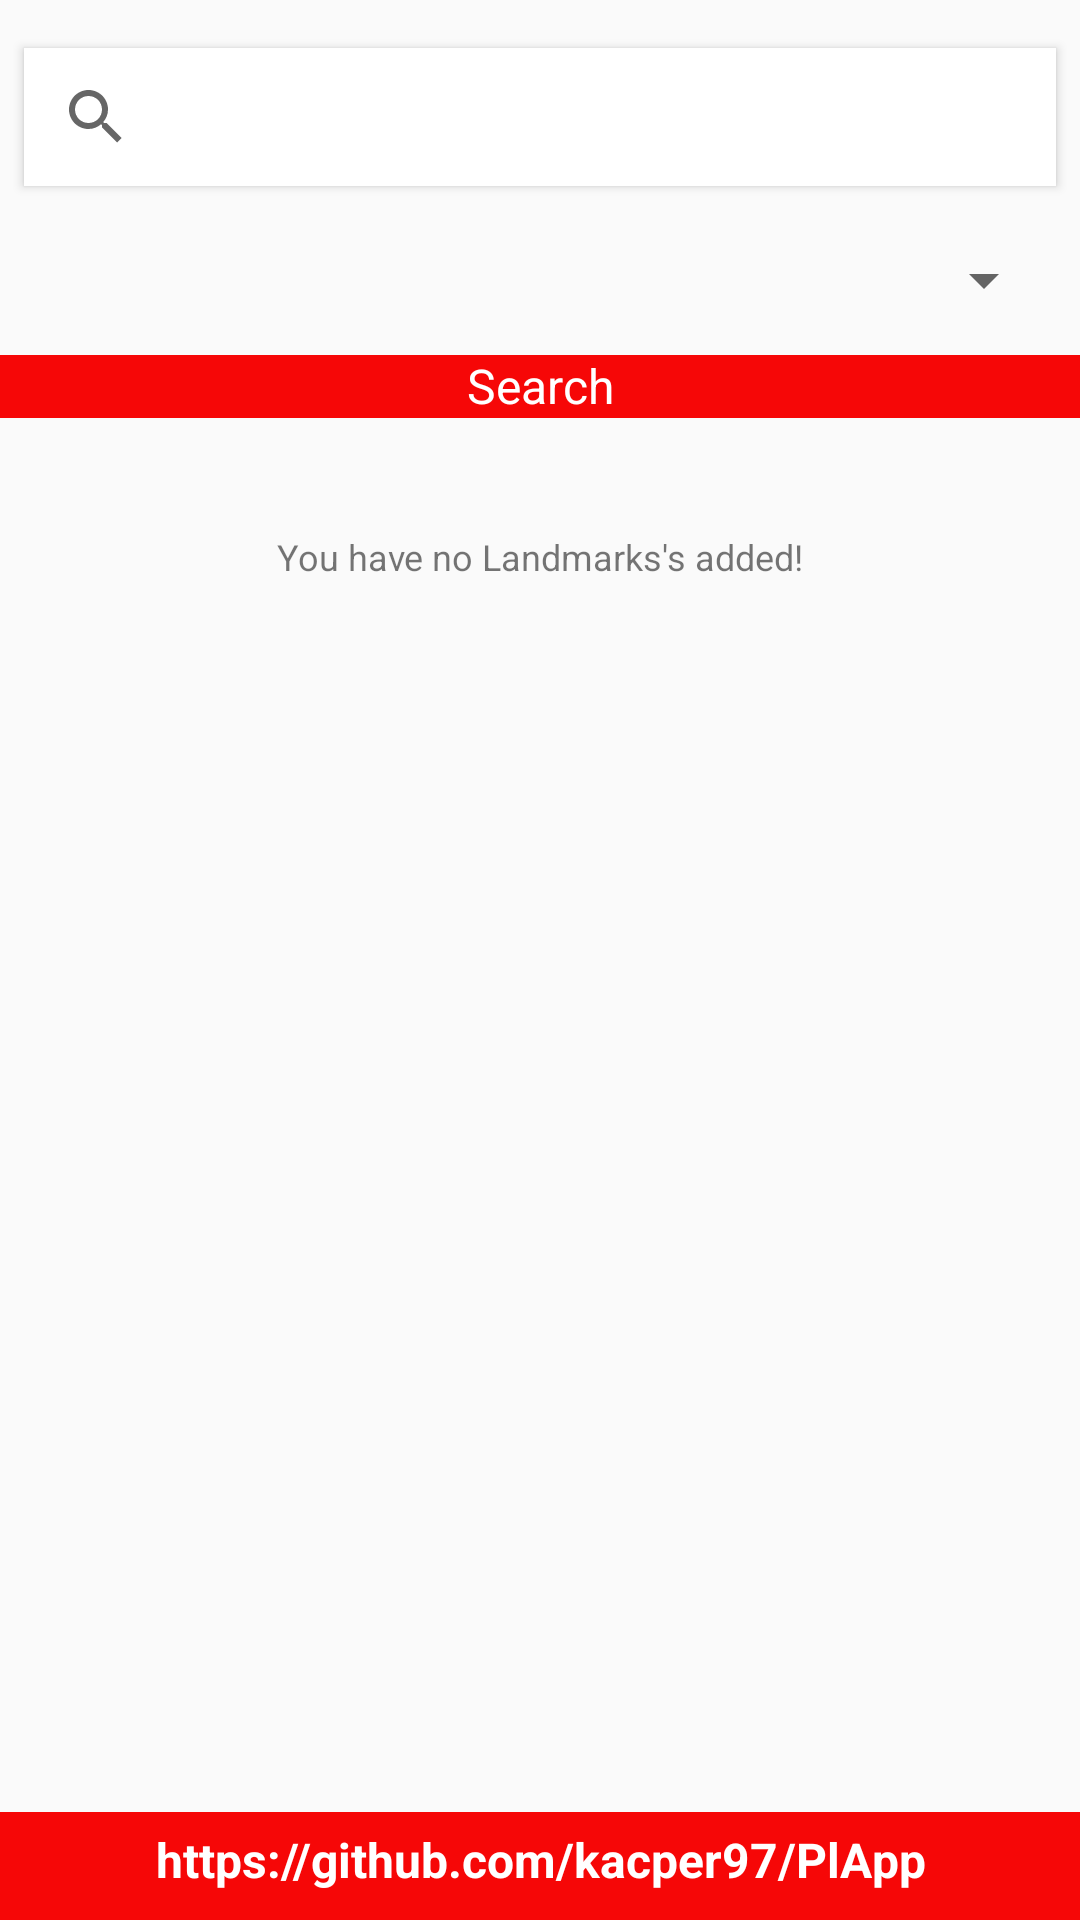

Write the Android layout XML for this screen, with the resource values it uses.
<!-- AndroidManifest.xml: application theme AppTheme -->
<!-- res/layout/fragment_search.xml -->
<?xml version="1.0" encoding="utf-8"?>
<android.support.constraint.ConstraintLayout xmlns:android="http://schemas.android.com/apk/res/android"
    xmlns:app="http://schemas.android.com/apk/res-auto"
    xmlns:tools="http://schemas.android.com/tools"
    android:layout_width="match_parent"
    android:layout_height="match_parent"
    tools:context=".fragments.SearchFragment">

    <EditText
        android:id="@+id/searchBarTV"
        android:layout_width="0dp"
        android:layout_height="21dp"
        android:background="@color/colorPrimary"
        android:text="@string/searchLandmarksLbl"
        android:textAlignment="center"
        android:textColor="@color/colorFontWhite"
        android:textSize="16sp"
        app:layout_constraintBottom_toTopOf="@+id/footer"
        app:layout_constraintEnd_toEndOf="parent"
        app:layout_constraintHorizontal_bias="0.0"
        app:layout_constraintStart_toStartOf="parent"
        app:layout_constraintTop_toBottomOf="@+id/searchSpinner"
        app:layout_constraintVertical_bias="0.0" />

    <TextView
        android:id="@+id/footer"
        android:layout_width="0dp"
        android:layout_height="36dp"
        android:background="@color/colorPrimary"
        android:paddingTop="5dp"
        android:text="@string/appWebsite"
        android:textAlignment="center"
        android:textColor="@color/colorFontWhite"
        android:textSize="16sp"
        android:textStyle="bold"
        app:layout_constraintBottom_toBottomOf="parent"
        app:layout_constraintEnd_toEndOf="parent"
        app:layout_constraintHorizontal_bias="0.0"
        app:layout_constraintStart_toStartOf="parent" />

    <FrameLayout
        android:id="@+id/fragment_container"
        android:layout_width="0dp"
        android:layout_height="0dp"
        android:layout_marginTop="8dp"
        app:layout_constraintBottom_toTopOf="@+id/footer"
        app:layout_constraintEnd_toEndOf="parent"
        app:layout_constraintHorizontal_bias="0.5"
        app:layout_constraintStart_toStartOf="parent"
        app:layout_constraintTop_toBottomOf="@+id/searchBarTV">

        <TextView
            android:id="@+id/emptyList"
            android:layout_width="wrap_content"
            android:layout_height="wrap_content"
            android:layout_gravity="top|center_horizontal"
            android:layout_marginTop="30dp"
            android:text="@string/emptyMessageLbl"
            android:textSize="12sp"
            app:layout_constraintHorizontal_bias="0.576"
            app:layout_constraintVertical_bias="0.533" />
    </FrameLayout>

    <Spinner
        android:id="@+id/searchSpinner"
        android:layout_width="0dp"
        android:layout_height="50dp"
        android:layout_marginStart="8dp"
        android:layout_marginTop="8dp"
        android:layout_marginEnd="8dp"
        android:layout_marginBottom="8dp"
        android:spinnerMode="dialog"
        app:layout_constraintBottom_toTopOf="@+id/footer"
        app:layout_constraintEnd_toEndOf="parent"
        app:layout_constraintStart_toStartOf="parent"
        app:layout_constraintTop_toTopOf="parent"
        app:layout_constraintVertical_bias="0.112" />

    <SearchView
        android:id="@+id/searchView"
        android:layout_width="0dp"
        android:layout_height="46dp"
        android:layout_marginBottom="8dp"
        android:layout_marginEnd="8dp"
        android:layout_marginStart="8dp"
        android:layout_marginTop="8dp"
        android:visibility="visible"
        android:background="#fff"
        android:elevation="2dp"
        app:layout_constraintBottom_toBottomOf="@+id/searchSpinner"
        app:layout_constraintEnd_toEndOf="parent"
        app:layout_constraintStart_toStartOf="parent"
        app:layout_constraintTop_toTopOf="parent"
        app:layout_constraintVertical_bias="0.14" />

    <ListView
        android:id="@+id/searchList"
        android:layout_width="0dp"
        android:layout_height="0dp"
        android:layout_marginEnd="8dp"
        android:layout_marginStart="8dp"
        android:layout_marginTop="8dp"
        app:layout_constraintBottom_toTopOf="@+id/footer"
        app:layout_constraintEnd_toEndOf="parent"
        app:layout_constraintStart_toStartOf="parent"
        app:layout_constraintTop_toBottomOf="@+id/searchBarTV"/>

</android.support.constraint.ConstraintLayout>
<!-- resources referenced by this layout -->
<resources>
  <color name="colorFontWhite">#FFFFFF</color>
  <color name="colorPrimary">#F60707</color>
  <string name="appWebsite">https://github.com/kacper97/PlApp</string>
  <string name="emptyMessageLbl">You have no Landmarks\'s added!</string>
  <string name="searchLandmarksLbl">Search</string>
  <style name="AppTheme" parent="Base.Theme.AppCompat.Light.DarkActionBar">
          
          
          <item name="colorPrimary">@color/colorPrimary</item>
          <item name="colorPrimaryDark">@color/colorPrimaryDark</item>
          <item name="colorAccent">@color/colorAccent</item>
          <item name="windowActionModeOverlay">true</item>
          <item name="actionModeBackground">@color/colorPrimary</item>
      </style>
  <color name="colorPrimaryDark">#C90707</color>
  <color name="colorAccent">#FB2C2C</color>
</resources>
